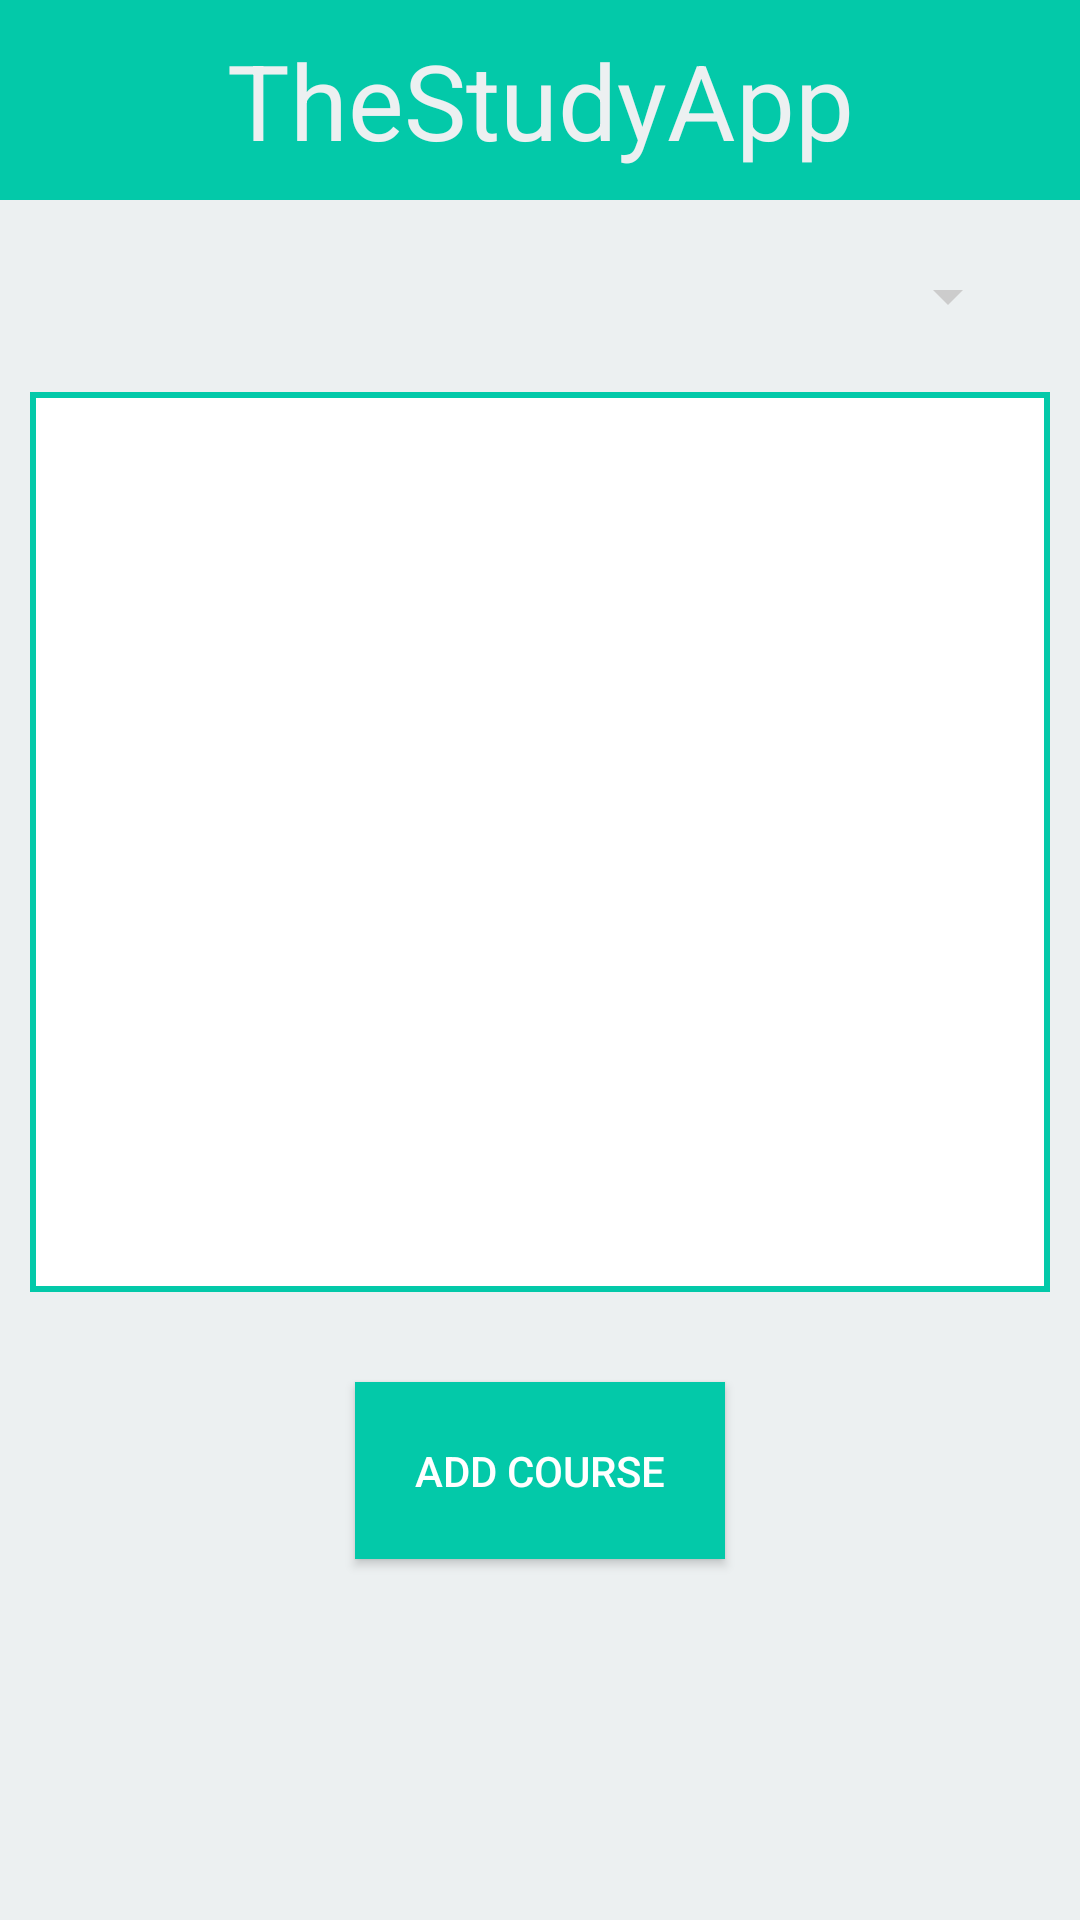

Write the Android layout XML for this screen, with the resource values it uses.
<!-- AndroidManifest.xml: application theme AppTheme.Dark -->
<!-- res/layout/activity_base.xml -->
<?xml version="1.0" encoding="utf-8"?>
<RelativeLayout
    xmlns:android="http://schemas.android.com/apk/res/android"
    xmlns:tools="http://schemas.android.com/tools"
    android:id="@+id/content_home_page"
    android:layout_width="match_parent"
    android:layout_height="match_parent"
    tools:context="com.thestudyapp.BaseActivity"
    >
    <LinearLayout
        android:layout_width="match_parent"
        android:layout_height="match_parent"
        android:id="@+id/mainContainerLL"
        android:background="@color/colorConcrete"
        android:orientation="vertical">

        
        <TextView
            android:background="@color/colorPrimary"
            android:layout_height="wrap_content"
            android:layout_width="match_parent"
            android:padding="10dp"
            android:text="@string/app_name"
            android:textAlignment="center"
            android:textColor="@color/colorFont"
            android:textSize="35sp"/>

        <Spinner
            android:layout_width="match_parent"
            android:layout_height="wrap_content"
            android:layout_margin="20dp"
            android:id="@+id/subjectsSpinner"
            ></Spinner>
        <ListView
            android:background="@drawable/list_view_border"
            android:divider="@color/colorPrimary"
            android:dividerHeight="2dp"
            android:id="@+id/coursesLV"
            android:layout_width="match_parent"
            android:layout_height="300dp"
            android:layout_marginLeft="10dp"
            android:layout_marginRight="10dp">
        </ListView>

        <Button
            android:layout_width="wrap_content"
            android:layout_height="wrap_content"
            android:layout_margin="30dp"
            android:layout_gravity="center"
            android:text="@string/add_course"
            android:id="@+id/addCourseButton"
            android:padding="20dp"
            android:onClick="addSelectedCourse"
            android:background="@color/colorPrimary"/>

    </LinearLayout>

</RelativeLayout>
<!-- resources referenced by this layout -->
<resources>
  <color name="colorConcrete">#ecf0f1</color>
  <color name="colorFont">#ecf0f1</color>
  <color name="colorPrimary">#03c9a9</color>
  <!-- drawable list_view_border (drawable) -->
  <?xml version="1.0" encoding="utf-8"?>
  <shape xmlns:android="http://schemas.android.com/apk/res/android"
      android:shape="rectangle" >
  
      
      <solid
          android:color="@color/colorWhite" >
      </solid>
  
      
      <stroke
          android:width="2dp"
          android:color="@color/colorPrimary" >
      </stroke>
  
      
      <corners
          android:radius="0dp"   >
      </corners>
  
  </shape>
  <string name="add_course">Add Course</string>
  <string name="app_name">TheStudyApp</string>
  <style name="AppTheme.Dark" parent="Theme.AppCompat.NoActionBar">
          <item name="colorPrimary">@color/colorPrimary</item>
          <item name="colorPrimaryDark">@color/colorPrimaryDark</item>
          <item name="colorAccent">@color/colorAccent</item>
  
          <item name="android:windowBackground">@color/colorPrimary</item>
  
          <item name="colorControlNormal">@color/iron</item>
          <item name="colorControlActivated">@color/white</item>
          <item name="colorControlHighlight">@color/white</item>
          <item name="android:textColorHint">@color/iron</item>
  
          <item name="colorButtonNormal">@color/colorPrimaryDark</item>
          <item name="android:colorButtonNormal">@color/colorPrimaryDark</item>
      </style>
  <color name="colorWhite">#ffffff</color>
  <color name="colorPrimaryDark">#303F9F</color>
  <color name="colorAccent">#2574A9</color>
  <color name="iron">#CCCCCC</color>
  <color name="white">#FFFFFF</color>
</resources>
